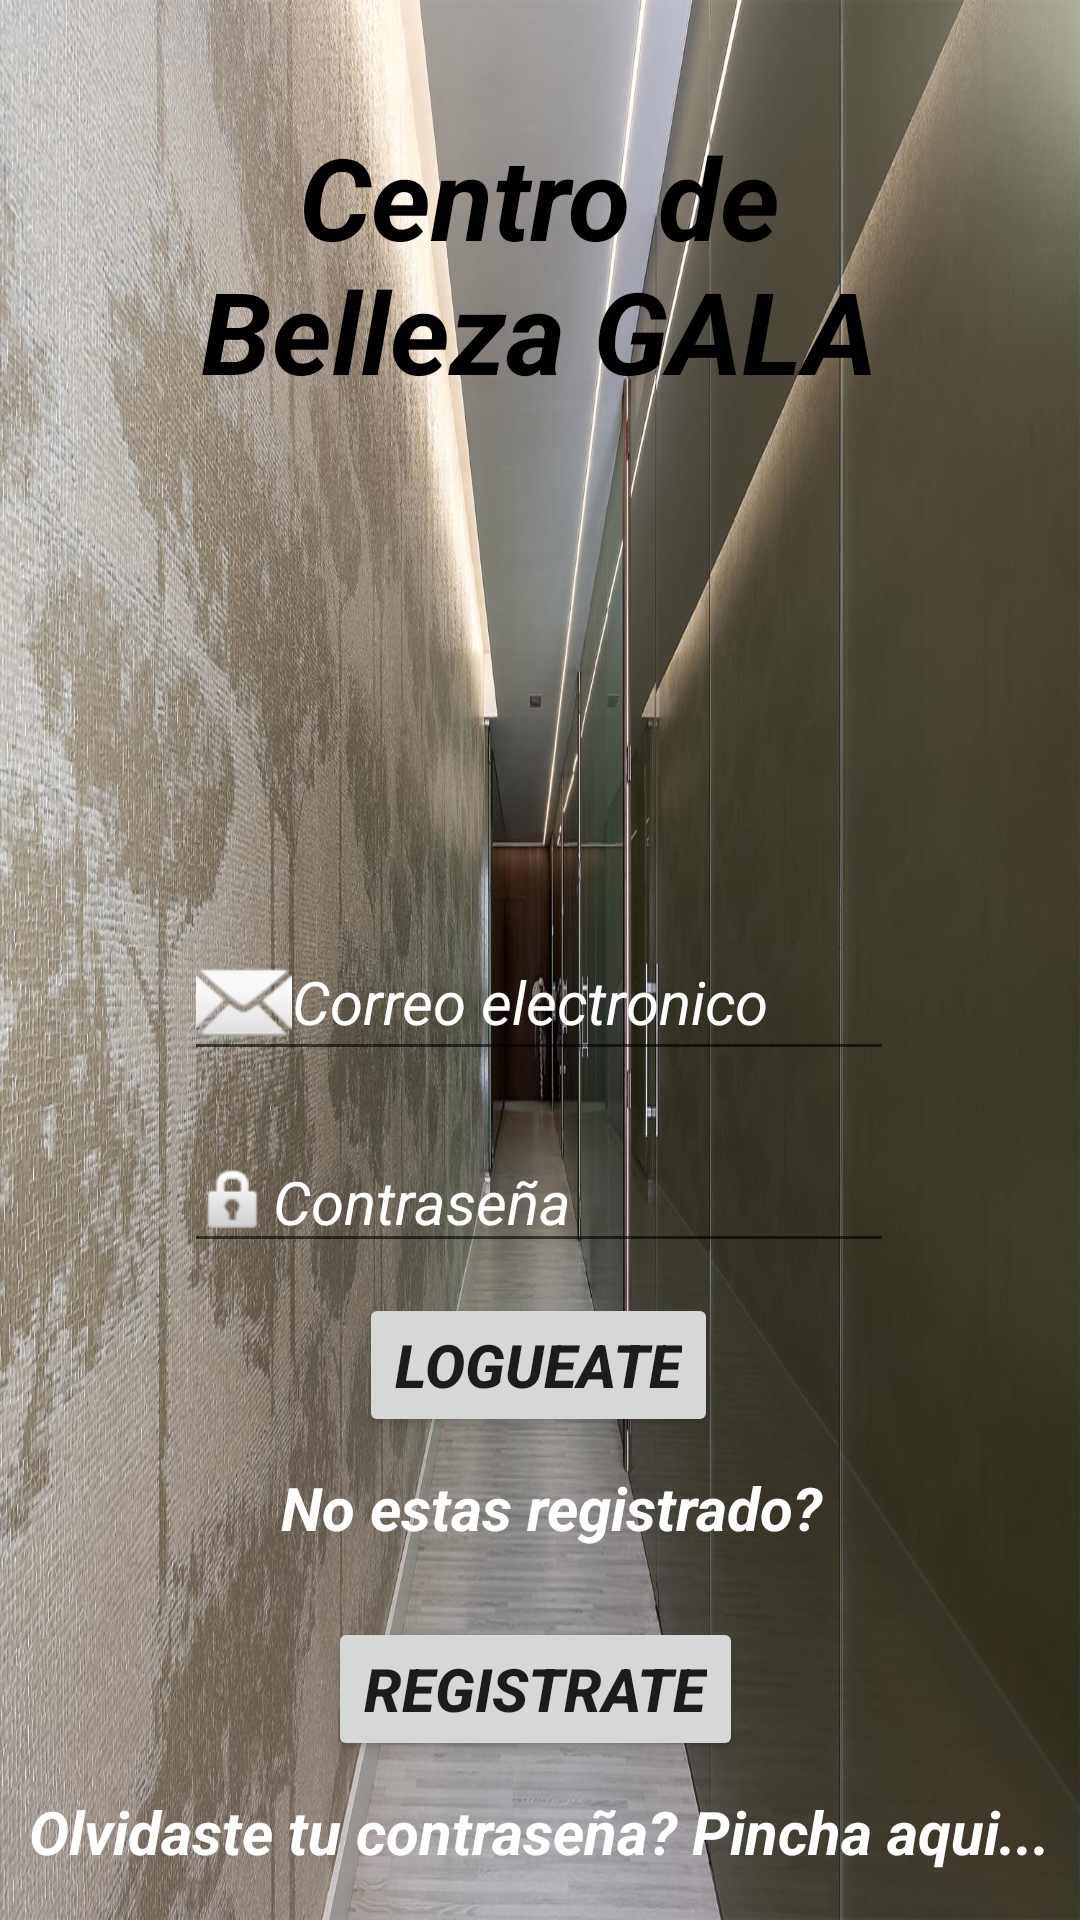

Here is an Android app screen rendered from its layout file. Give the layout XML and the strings, colors and styles it references.
<!-- AndroidManifest.xml: application theme Theme.CentroDeBellezaGALA -->
<!-- res/layout/activity_main1_logueo.xml -->
<?xml version="1.0" encoding="utf-8"?>
<androidx.constraintlayout.widget.ConstraintLayout xmlns:android="http://schemas.android.com/apk/res/android"
    xmlns:app="http://schemas.android.com/apk/res-auto"
    xmlns:tools="http://schemas.android.com/tools"
    android:layout_width="match_parent"
    android:layout_height="match_parent"
    android:background="@drawable/centrobelleza">

    <TextView
        android:id="@+id/txt_titulo2_proyecto"
        android:layout_width="258dp"
        android:layout_height="120dp"
        android:layout_marginTop="40dp"
        android:text="@string/centro_de_belleza_gala"
        android:textAlignment="center"
        android:textColor="@color/black"
        android:textSize="38sp"
        android:textStyle="bold|italic"
        app:layout_constraintEnd_toEndOf="parent"
        app:layout_constraintHorizontal_bias="0.496"
        app:layout_constraintStart_toStartOf="parent"
        app:layout_constraintTop_toTopOf="parent" />

    <EditText
        android:id="@+id/edt_correo"
        android:layout_width="wrap_content"
        android:layout_height="wrap_content"
        android:layout_marginTop="148dp"
        android:drawableStart="@android:drawable/ic_dialog_email"
        android:ems="10"
        android:hint="@string/correo_electronico"
        android:importantForAutofill="no"
        android:inputType="textPersonName"
        android:textColor="@color/white"
        android:textColorHint="@color/white"
        android:textSize="20sp"
        android:textStyle="italic"
        app:layout_constraintEnd_toEndOf="parent"
        app:layout_constraintHorizontal_bias="0.497"
        app:layout_constraintStart_toStartOf="parent"
        app:layout_constraintTop_toBottomOf="@+id/txt_titulo2_proyecto"
        tools:ignore="TouchTargetSizeCheck,TextContrastCheck" />

    <Button
        android:id="@+id/bt_inicioSesion"
        android:layout_width="wrap_content"
        android:layout_height="wrap_content"
        android:layout_marginTop="10dp"
        android:onClick="Logueate"
        android:text="LOGUEATE"
        android:textSize="20sp"
        android:textStyle="bold|italic"
        app:layout_constraintEnd_toEndOf="@+id/edt_clave"
        app:layout_constraintHorizontal_bias="0.498"
        app:layout_constraintStart_toStartOf="@+id/edt_clave"
        app:layout_constraintTop_toBottomOf="@+id/edt_clave" />

    <TextView
        android:id="@+id/txt_registro"
        android:layout_width="214dp"
        android:layout_height="40dp"
        android:layout_marginTop="10dp"
        android:onClick="mi_registro_de_datos"
        android:text="No estas registrado?"
        android:textAlignment="center"
        android:textColor="@color/white"
        android:textSize="20sp"
        android:textStyle="bold|italic"
        app:layout_constraintEnd_toEndOf="@+id/bt_inicioSesion"
        app:layout_constraintHorizontal_bias="0.456"
        app:layout_constraintStart_toStartOf="@+id/bt_inicioSesion"
        app:layout_constraintTop_toBottomOf="@+id/bt_inicioSesion"
        tools:ignore="TextContrastCheck,TouchTargetSizeCheck" />

    <Button
        android:id="@+id/bt_registrate"
        android:layout_width="wrap_content"
        android:layout_height="wrap_content"
        android:layout_marginTop="10dp"
        android:layout_marginBottom="16dp"
        android:onClick="registrarse"
        android:text="@string/registrate"
        android:textSize="20sp"
        android:textStyle="bold|italic"
        app:layout_constraintBottom_toBottomOf="parent"
        app:layout_constraintEnd_toEndOf="@+id/txt_registro"
        app:layout_constraintHorizontal_bias="0.431"
        app:layout_constraintStart_toStartOf="@+id/txt_registro"
        app:layout_constraintTop_toBottomOf="@+id/txt_registro"
        app:layout_constraintVertical_bias="0.0" />

    <EditText
        android:id="@+id/edt_clave"
        android:layout_width="wrap_content"
        android:layout_height="wrap_content"
        android:layout_marginTop="20dp"
        android:drawableStart="@android:drawable/ic_lock_idle_lock"
        android:ems="10"
        android:hint="Contraseña"
        android:importantForAutofill="no"
        android:inputType="textPassword"
        android:textColor="@color/white"
        android:textColorHint="@color/white"
        android:textSize="20sp"
        android:textStyle="italic"
        app:layout_constraintEnd_toEndOf="@+id/edt_correo"
        app:layout_constraintStart_toStartOf="@+id/edt_correo"
        app:layout_constraintTop_toBottomOf="@+id/edt_correo" />

    <TextView
        android:id="@+id/txt_clave"
        android:layout_width="wrap_content"
        android:layout_height="wrap_content"
        android:layout_marginTop="10dp"
        android:onClick="restablecerContraseña"
        android:text="Olvidaste tu contraseña? Pincha aqui..."
        android:textColor="@color/white"
        android:textSize="20sp"
        android:textStyle="bold|italic"
        app:layout_constraintEnd_toEndOf="parent"
        app:layout_constraintHorizontal_bias="0.498"
        app:layout_constraintStart_toStartOf="parent"
        app:layout_constraintTop_toBottomOf="@+id/bt_registrate"
        tools:ignore="TouchTargetSizeCheck,TouchTargetSizeCheck" />
</androidx.constraintlayout.widget.ConstraintLayout>
<!-- resources referenced by this layout -->
<resources>
  <!-- drawable centrobelleza: png bitmap (drawable, 234745 bytes) -->
  <string name="centro_de_belleza_gala">Centro de Belleza GALA</string>
  <string name="correo_electronico">Correo electronico</string>
  <string name="registrate">Registrate</string>
  <style name="Theme.CentroDeBellezaGALA" parent="Theme.MaterialComponents.DayNight.DarkActionBar">
          
          <item name="colorPrimary">@color/purple_500</item>
          <item name="colorPrimaryVariant">@color/purple_700</item>
          <item name="colorOnPrimary">@color/white</item>
          
          <item name="colorSecondary">@color/teal_200</item>
          <item name="colorSecondaryVariant">@color/teal_700</item>
          <item name="colorOnSecondary">@color/black</item>
          
          <item name="android:statusBarColor" tools:targetApi="l">?attr/colorPrimaryVariant</item>
          
      </style>
  <!-- not gathered from this repository: default colours our renderer supplied (Android Studio template values) -->
  <color name="purple_500">#FF6200EE</color>
  <color name="purple_700">#FF3700B3</color>
  <color name="teal_200">#FF03DAC5</color>
  <color name="teal_700">#FF018786</color>
  <color name="black">#FF000000</color>
  <color name="white">#FFFFFFFF</color>
</resources>
